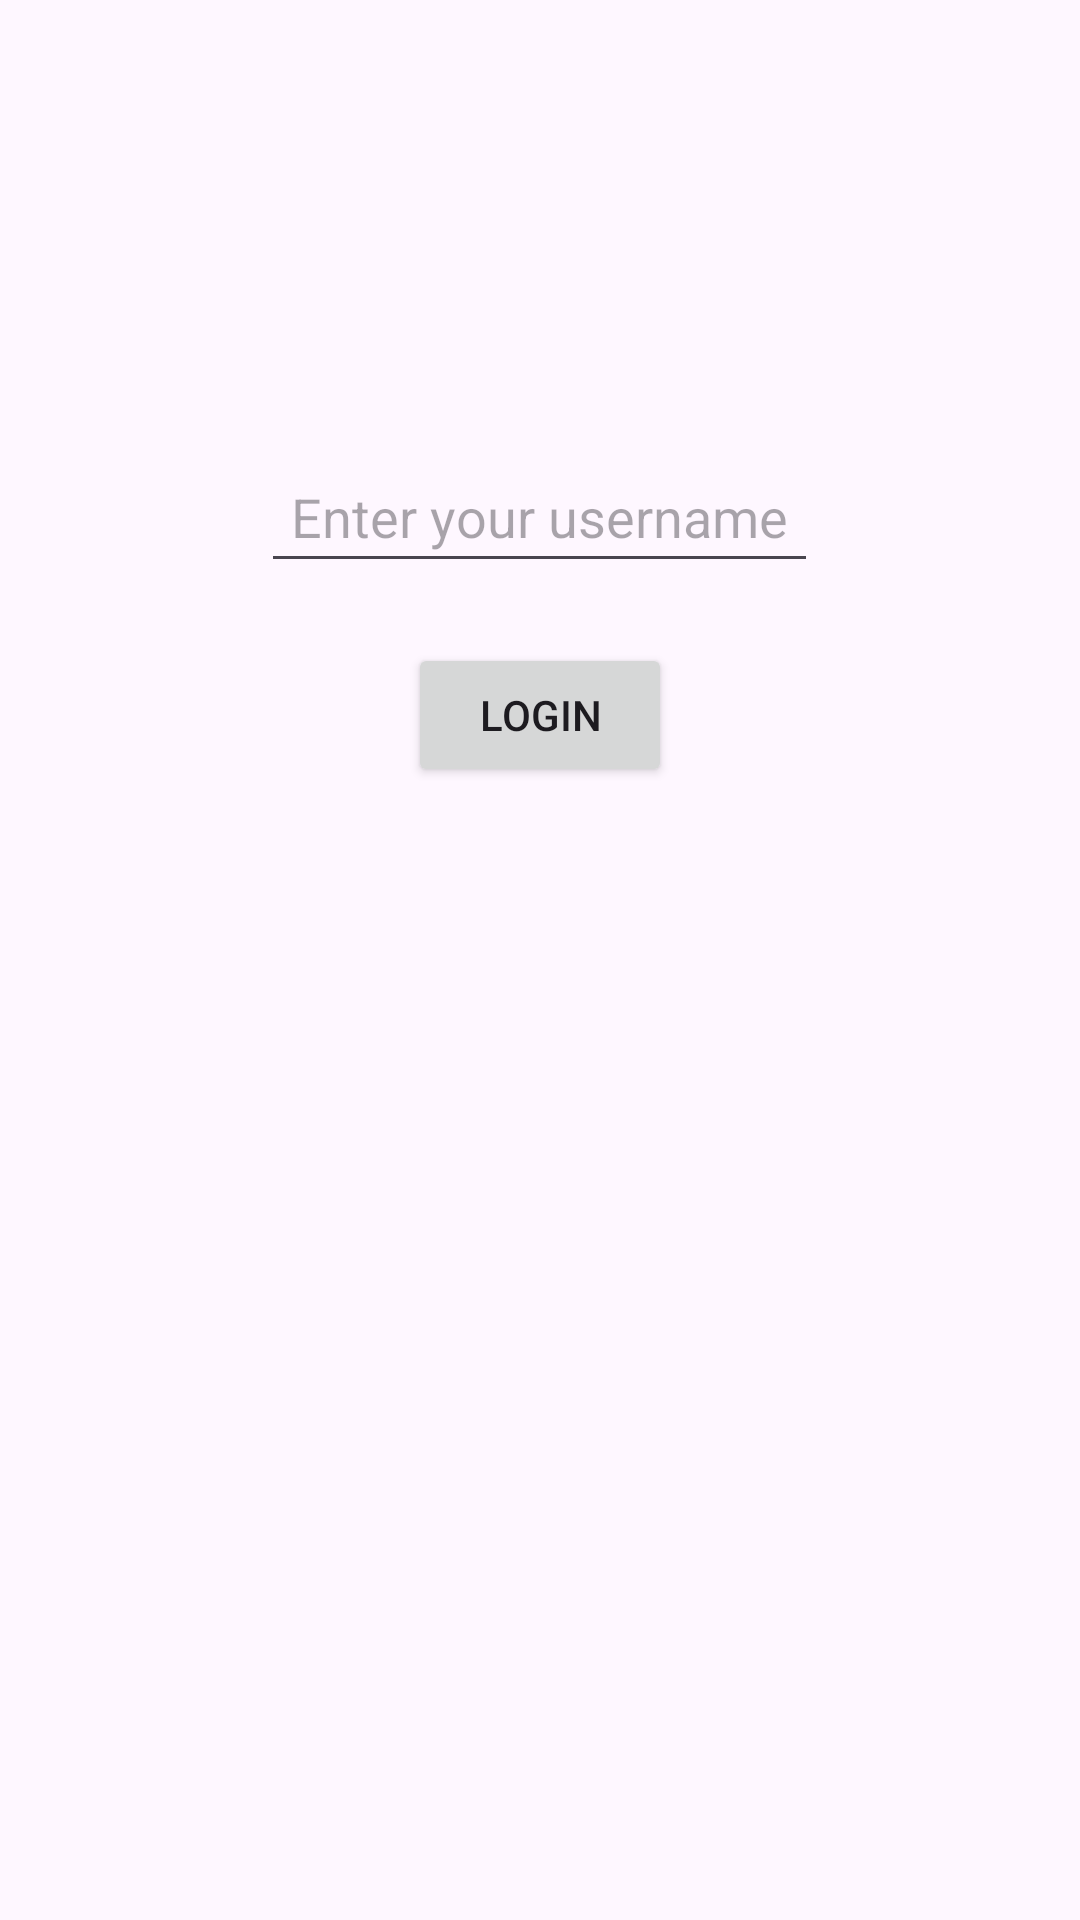

Produce the Android XML layout that renders to this screen, including the resource entries it uses.
<!-- AndroidManifest.xml: application theme Theme.QuizzAppProgMobile -->
<!-- res/layout/fragment_login.xml -->
<?xml version="1.0" encoding="utf-8"?>
<RelativeLayout xmlns:android="http://schemas.android.com/apk/res/android"
    xmlns:tools="http://schemas.android.com/tools"
    android:layout_width="match_parent"
    android:layout_height="match_parent"
    tools:context=".LoginFragment">

    <EditText
        android:id="@+id/etUsername"
        android:layout_width="wrap_content"
        android:layout_height="wrap_content"
        android:layout_centerHorizontal="true"
        android:hint="Enter your username"
        android:layout_marginTop="150dp"
        android:padding="10dp"
        />

    <Button
        android:id="@+id/btnLogin"
        android:layout_width="wrap_content"
        android:layout_height="wrap_content"
        android:layout_below="@id/etUsername"
        android:layout_centerHorizontal="true"
        android:layout_marginTop="20dp"
        android:text="Login" />

</RelativeLayout>
<!-- resources referenced by this layout -->
<resources>
  <style name="Theme.QuizzAppProgMobile" parent="Base.Theme.QuizzAppProgMobile" />
  <style name="Base.Theme.QuizzAppProgMobile" parent="Theme.Material3.DayNight.NoActionBar">
          
          
      </style>
</resources>
